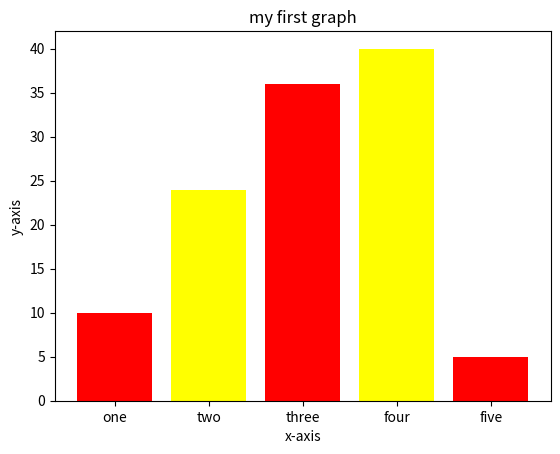

Here is the Python script that generated this plot:
import matplotlib.pyplot as plt

#x-co ordinateof left sides of bars
left=[1,2,3,4,5]

#height of bars
height=[10,24,36,40,5]

#labels for bars
tick_label=['one','two','three','four','five']

#plotting a bar chart
plt.bar(left,height,tick_label=tick_label,width=0.8,color=['red','yellow'])

#naming x-axis
plt.xlabel("x-axis")

#naming y-axis
plt.ylabel("y-axis")

#plot title
plt.title("my first graph")

#function to show the plot
plt.show()